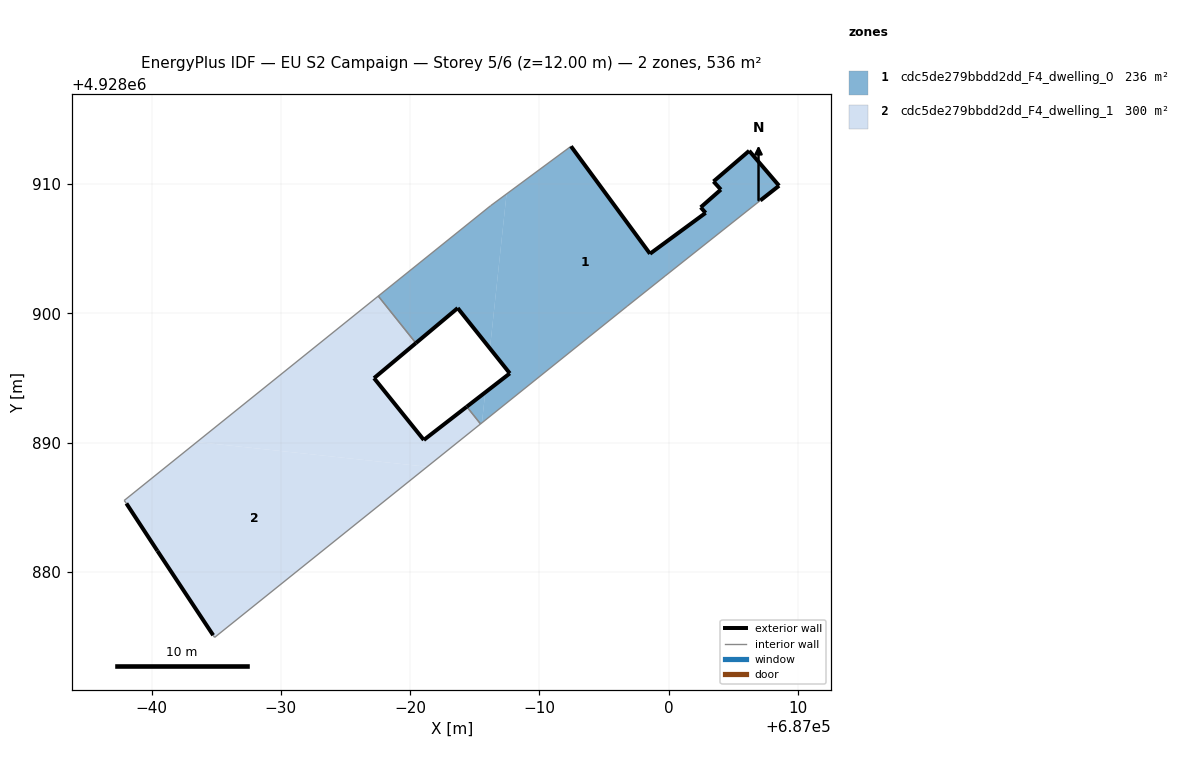
=== STOREY PLAN SPEC (per zone: floor XY polygon, exterior-wall plan segments, windows/doors) ===
zone 1: cdc5de279bbdd2dd_F4_dwelling_0  (236.3 m²)
  floor: (686999.72, 4928902.88) (687007.08, 4928908.72) (687008.53, 4928909.86) (687006.22, 4928912.56) (687003.46, 4928910.19) (687004.03, 4928909.56) (687002.47, 4928908.19) (687002.85, 4928907.76) (686998.55, 4928904.60) (686992.44, 4928912.91) (686987.45, 4928909.23) (686986.17, 4928897.28) (686987.71, 4928895.35) (686985.80, 4928893.88) (686985.55, 4928891.53) (686996.77, 4928900.53)
  floor: (686986.17, 4928897.28) (686987.45, 4928909.23) (686986.22, 4928908.31) (686977.53, 4928901.33) (686980.44, 4928897.69) (686983.68, 4928900.40)
  floor: (686985.55, 4928891.53) (686985.80, 4928893.88) (686984.38, 4928892.77) (686985.44, 4928891.44)
  exterior wall: (686998.55, 4928904.60) – (687002.85, 4928907.76)  [5.3 m]
  exterior wall: (687002.85, 4928907.76) – (687002.47, 4928908.19)  [0.6 m]
  exterior wall: (687002.47, 4928908.19) – (687004.03, 4928909.56)  [2.1 m]
  exterior wall: (687004.03, 4928909.56) – (687003.46, 4928910.19)  [0.8 m]
  exterior wall: (687003.46, 4928910.19) – (687006.22, 4928912.56)  [3.6 m]
  exterior wall: (687006.22, 4928912.56) – (687008.53, 4928909.86)  [3.6 m]
  exterior wall: (687008.53, 4928909.86) – (687007.08, 4928908.72)  [1.8 m]
  exterior wall: (686984.38, 4928892.77) – (686987.71, 4928895.35)  [4.2 m]
  exterior wall: (686987.71, 4928895.35) – (686983.68, 4928900.40)  [6.5 m]
  exterior wall: (686983.68, 4928900.40) – (686980.44, 4928897.69)  [4.2 m]
  exterior wall: (686992.44, 4928912.91) – (686998.55, 4928904.60)  [10.3 m]
  interior walls: 7
zone 2: cdc5de279bbdd2dd_F4_dwelling_1  (300.0 m²)
  floor: (686985.44, 4928891.44) (686984.38, 4928892.77) (686981.06, 4928890.20) (686977.21, 4928894.98) (686980.44, 4928897.69) (686977.53, 4928901.33) (686963.51, 4928890.04) (686981.32, 4928888.13)
  floor: (686981.32, 4928888.13) (686963.51, 4928890.04) (686957.89, 4928885.52) (686958.06, 4928885.29) (686960.46, 4928881.62) (686964.77, 4928875.10) (686964.88, 4928874.93)
  exterior wall: (686980.44, 4928897.69) – (686977.21, 4928894.98)  [4.2 m]
  exterior wall: (686977.21, 4928894.98) – (686981.06, 4928890.20)  [6.1 m]
  exterior wall: (686981.06, 4928890.20) – (686984.38, 4928892.77)  [4.2 m]
  exterior wall: (686964.77, 4928875.10) – (686960.46, 4928881.62)  [7.8 m]
  exterior wall: (686960.46, 4928881.62) – (686958.06, 4928885.29)  [4.4 m]
  interior walls: 6

=== DERIVED (storey summary) ===
Building: EU S2 Campaign
Storey: 5 of 6  (floor level z = 12.00 m)
Storey gross floor area: 536.3 m²
Zones on this storey: 2
  - cdc5de279bbdd2dd_F4_dwelling_0: floor 236.3 m²; exterior wall 43.1 m (129.2 m²); WWR 0.0%
  - cdc5de279bbdd2dd_F4_dwelling_1: floor 300.0 m²; exterior wall 26.8 m (80.3 m²); WWR 0.0%
Zone adjacency (shared interzone walls):
  - cdc5de279bbdd2dd_F4_dwelling_0 ↔ cdc5de279bbdd2dd_F4_dwelling_1